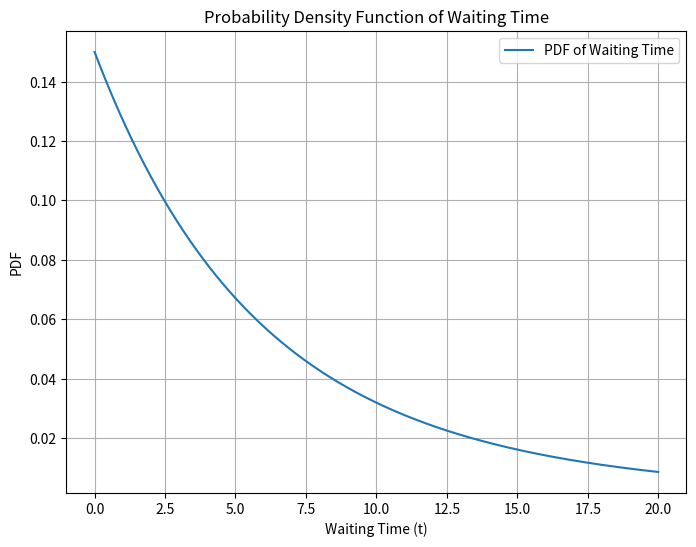

The script that saved this image:
import numpy as np
import matplotlib.pyplot as plt

# Rate parameters for the faster and slower servers
lambda1 = 0.2  # Adjust as needed
lambda2 = 0.1  # Adjust as needed

# Define the time values for the PDF calculation
t_values = np.linspace(0, 20, 1000)  # Adjust the range as needed

# Calculate the PDF values
pdf_values = 0.5 * lambda1 * np.exp(-lambda1 * t_values) + 0.5 * lambda2 * np.exp(-lambda2 * t_values)

# Plot the PDF
plt.figure(figsize=(8, 6))
plt.plot(t_values, pdf_values, label='PDF of Waiting Time')
plt.xlabel('Waiting Time (t)')
plt.ylabel('PDF')
plt.title('Probability Density Function of Waiting Time')
plt.grid(True)
plt.legend()
plt.show()
